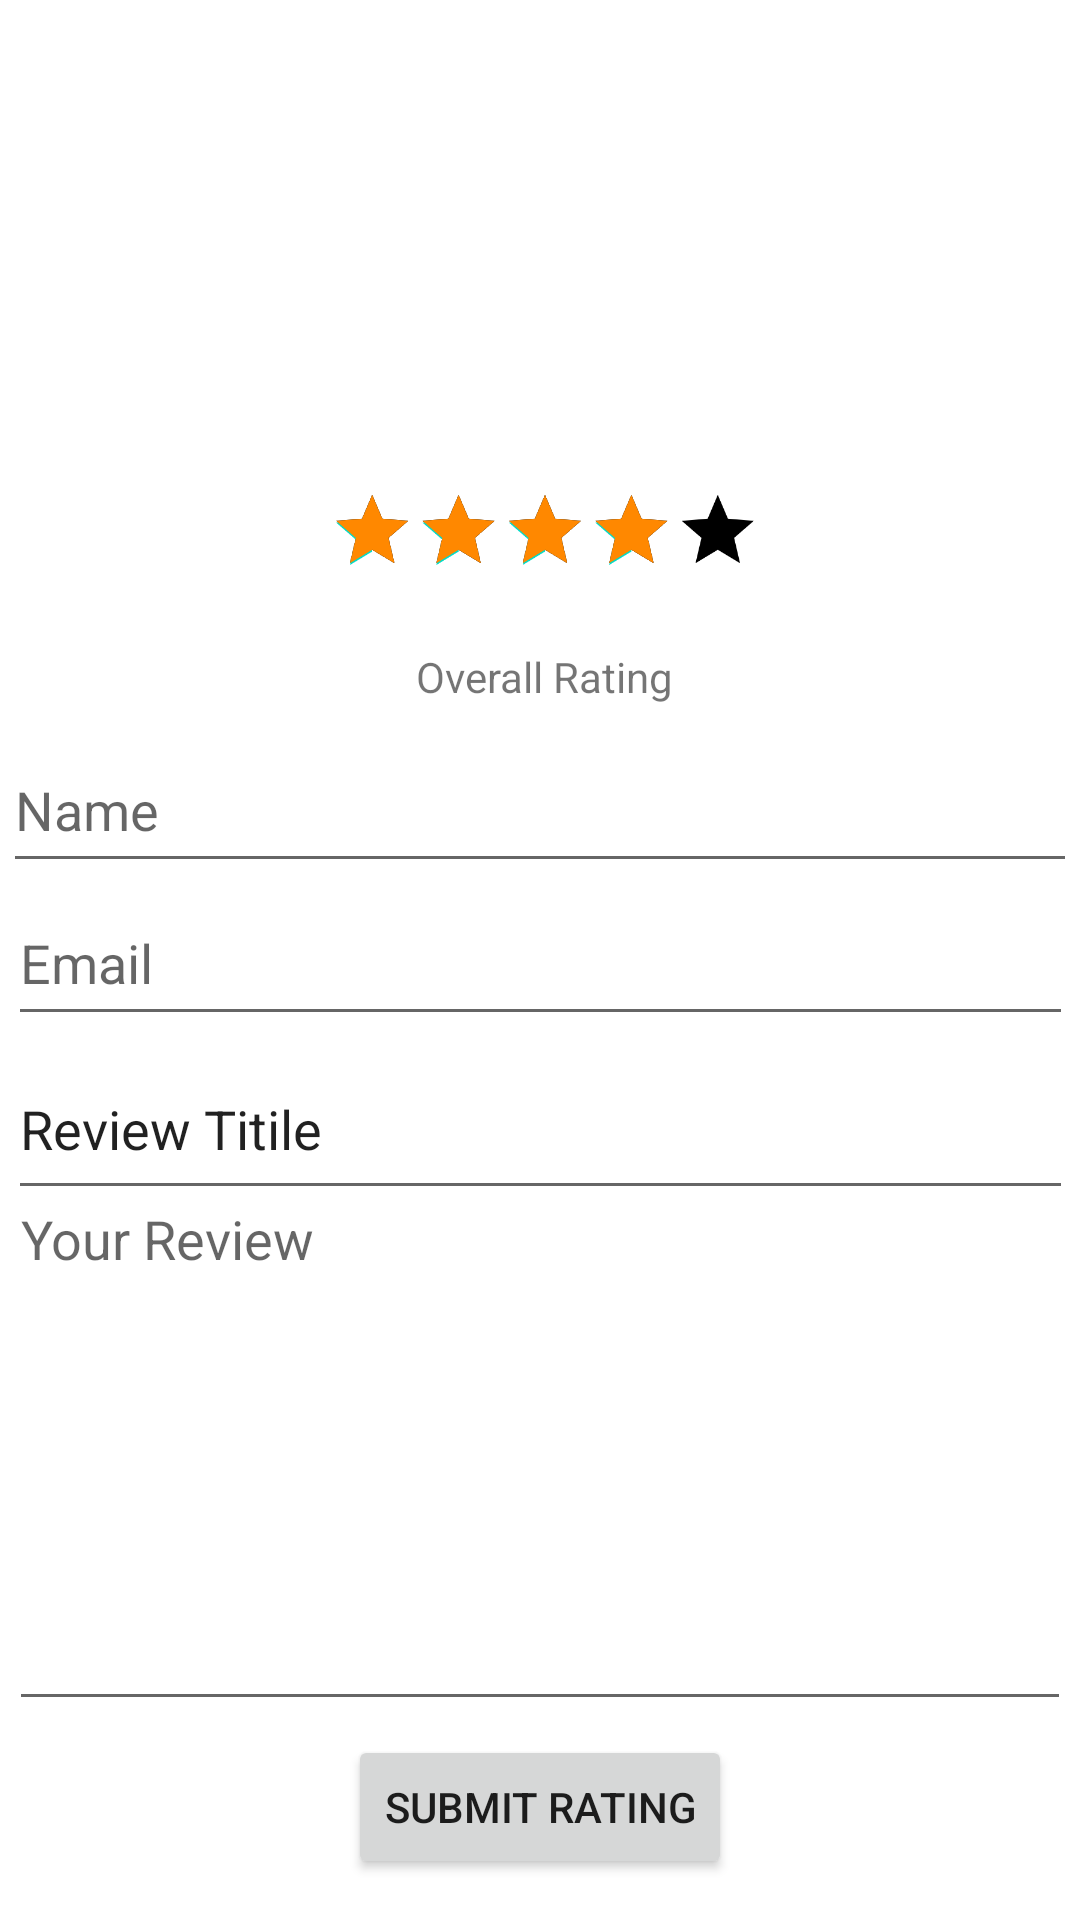

The Android layout XML behind this screen, and the referenced resources:
<!-- AndroidManifest.xml: application theme Theme.FixIt -->
<!-- res/layout/activity_review.xml -->
<?xml version="1.0" encoding="utf-8"?>
<androidx.constraintlayout.widget.ConstraintLayout xmlns:android="http://schemas.android.com/apk/res/android"
    xmlns:app="http://schemas.android.com/apk/res-auto"
    xmlns:tools="http://schemas.android.com/tools"
    android:layout_width="match_parent"
    android:layout_height="match_parent"
    tools:context=".AddReview">



    <RatingBar
        android:id="@+id/StarRating"
        android:layout_width="236dp"
        android:layout_height="50dp"
        android:contentDescription="@string/EmailToME"
        android:numStars="5"
        android:progressBackgroundTint="@color/black"
        android:progressTint="@android:color/holo_orange_dark"

        android:rating="4"
        android:scaleX="0.6"
        android:scaleY="0.6"

        android:stepSize="1"
        android:transformPivotX="120dp"

        android:transformPivotY="8dp"
        app:layout_constraintBottom_toBottomOf="parent"

        app:layout_constraintEnd_toEndOf="parent"
        app:layout_constraintHorizontal_bias="0.497"
        app:layout_constraintStart_toStartOf="parent"
        app:layout_constraintTop_toTopOf="parent"
        app:layout_constraintVertical_bias="0.27" />

    <TextView
        android:id="@+id/TextView"
        android:layout_width="wrap_content"
        android:layout_height="wrap_content"
        android:text=""
        android:textSize="18sp"
        android:textStyle="bold"
        app:layout_constraintBottom_toBottomOf="parent"
        app:layout_constraintEnd_toEndOf="parent"
        app:layout_constraintTop_toTopOf="parent" />


    <Button
        android:id="@+id/submitButton"
        android:layout_width="wrap_content"
        android:layout_height="wrap_content"
        android:layout_marginTop="16dp"
        android:contentDescription="@string/EmailToME"
        android:text="@string/submit_rating"
        app:layout_constraintBottom_toBottomOf="parent"
        app:layout_constraintEnd_toEndOf="parent"
        app:layout_constraintStart_toStartOf="parent"
        app:layout_constraintTop_toTopOf="parent"
        app:layout_constraintVertical_bias="0.976"
        tools:ignore="DuplicateSpeakableTextCheck" />

    <ImageView
        android:id="@+id/imageView2"
        android:layout_width="143dp"
        android:layout_height="146dp"
        android:contentDescription="@string/todo"
        app:layout_constraintBottom_toBottomOf="parent"
        app:layout_constraintEnd_toEndOf="parent"
        app:layout_constraintStart_toStartOf="parent"
        app:layout_constraintTop_toTopOf="parent"
        app:layout_constraintVertical_bias="0.027"
        app:srcCompat="@drawable/pic1" />

    <TextView
        android:id="@+id/textView2"
        android:layout_width="wrap_content"
        android:layout_height="wrap_content"
        android:text="@string/overall_rating"
        app:layout_constraintBottom_toBottomOf="parent"
        app:layout_constraintEnd_toEndOf="parent"
        app:layout_constraintHorizontal_bias="0.506"
        app:layout_constraintStart_toStartOf="parent"
        app:layout_constraintTop_toTopOf="parent"
        app:layout_constraintVertical_bias="0.348" />

    <EditText
        android:id="@+id/nameTextField"
        android:layout_width="358dp"
        android:layout_height="52dp"
        android:ems="10"
        android:inputType="textPersonName"
        android:minHeight="48dp"
        android:hint="@string/Add_name"
        app:layout_constraintBottom_toBottomOf="parent"
        app:layout_constraintEnd_toEndOf="parent"
        app:layout_constraintHorizontal_bias="0.497"
        app:layout_constraintStart_toStartOf="parent"
        app:layout_constraintTop_toTopOf="parent"
        app:layout_constraintVertical_bias="0.412"
        android:autofillHints="" />

    <EditText
        android:id="@+id/emailTextField"
        android:layout_width="355dp"
        android:layout_height="52dp"
        android:ems="10"
        android:hint="@string/EmailToME"
        android:inputType="textEmailAddress"
        android:minHeight="48dp"
        app:layout_constraintBottom_toBottomOf="parent"
        app:layout_constraintEnd_toEndOf="parent"
        app:layout_constraintStart_toStartOf="parent"
        app:layout_constraintTop_toTopOf="parent"
        app:layout_constraintVertical_bias="0.499"
        android:autofillHints="" />

    <EditText
        android:id="@+id/reviewTitleTextField"
        android:layout_width="355dp"
        android:layout_height="57dp"
        android:ems="10"
        android:inputType="textPersonName"
        android:text="@string/Review_title"
        app:layout_constraintBottom_toBottomOf="parent"
        app:layout_constraintEnd_toEndOf="parent"
        app:layout_constraintStart_toStartOf="parent"
        app:layout_constraintTop_toTopOf="parent"
        app:layout_constraintVertical_bias="0.594"
        android:autofillHints="" />

    <EditText
        android:id="@+id/reviewDescriptionTitleField"
        android:layout_width="354dp"
        android:layout_height="183dp"
        android:ems="10"
        android:hint="@string/Review"
        android:gravity="start|top"
        android:inputType="textMultiLine"
        app:layout_constraintBottom_toBottomOf="parent"
        app:layout_constraintEnd_toEndOf="parent"
        app:layout_constraintStart_toStartOf="parent"
        app:layout_constraintTop_toTopOf="parent"
        app:layout_constraintVertical_bias="0.855"
        android:importantForAutofill="no" />


</androidx.constraintlayout.widget.ConstraintLayout>
<!-- resources referenced by this layout -->
<resources>
  <color name="black">#FF000000</color>
  <string name="Add_name">Name</string>
  <string name="EmailToME">Email</string>
  <string name="Review">Your Review</string>
  <string name="Review_title">Review Titile</string>
  <string name="overall_rating">Overall Rating</string>
  <string name="submit_rating">Submit Rating</string>
  <string name="todo">TODO</string>
  <style name="Theme.FixIt" parent="Theme.MaterialComponents.DayNight.DarkActionBar">
          
          <item name="colorPrimary">@color/purple_500</item>
          <item name="colorPrimaryVariant">@color/purple_700</item>
          <item name="colorOnPrimary">@color/white</item>
          
          <item name="colorSecondary">@color/teal_200</item>
          <item name="colorSecondaryVariant">@color/teal_700</item>
          <item name="colorOnSecondary">@color/black</item>
          
          <item name="android:statusBarColor">?attr/colorPrimaryVariant</item>
          
      </style>
  <color name="purple_500">#FF6200EE</color>
  <color name="purple_700">#FF3700B3</color>
  <color name="white">#FFFFFFFF</color>
  <color name="teal_200">#FF03DAC5</color>
  <color name="teal_700">#FF018786</color>
</resources>
